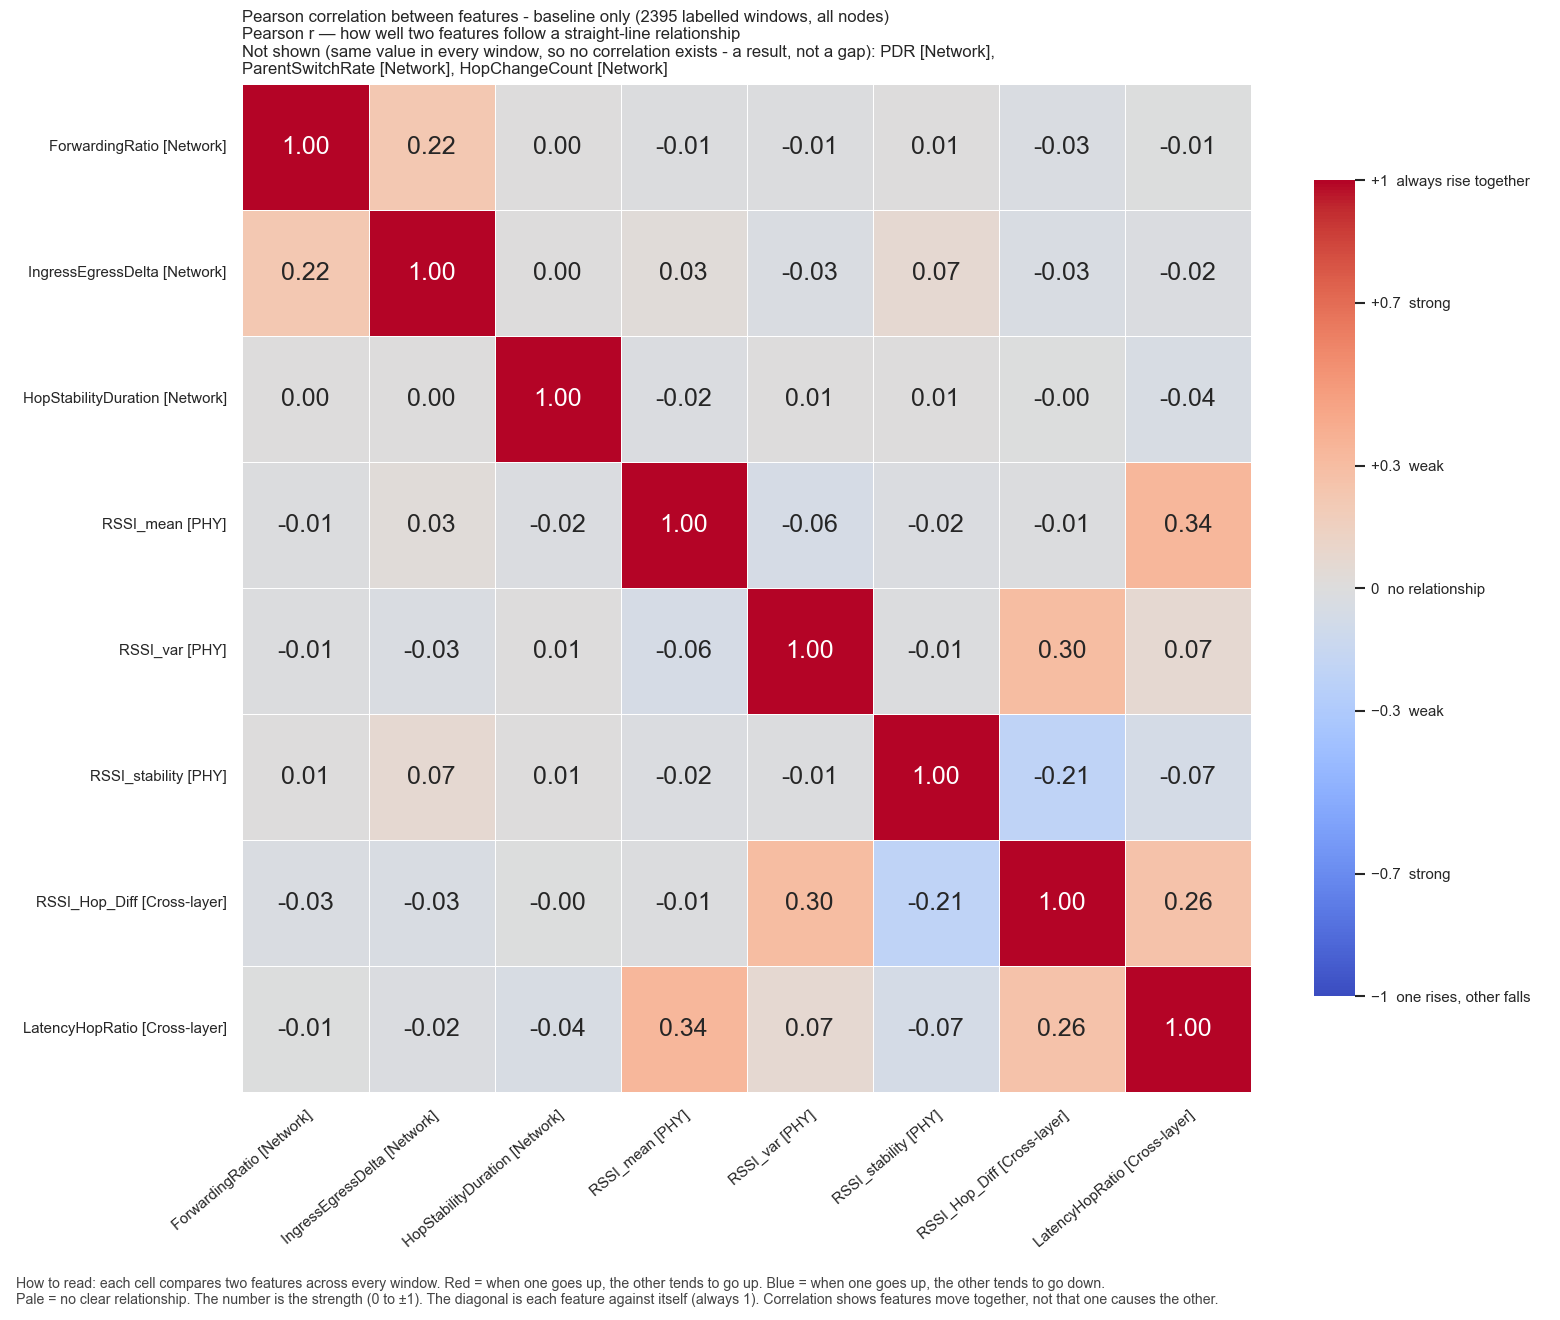

Values plotted in this chart, from the file beside it:
, ForwardingRatio, IngressEgressDelta, HopStabilityDuration, RSSI_mean, RSSI_var, RSSI_stability, RSSI_Hop_Diff, LatencyHopRatio
ForwardingRatio, 1.0, 0.2194, 0.001014, -0.01346, -0.008027, 0.005518, -0.02598, -0.007634
IngressEgressDelta, 0.2194, 1.0, 0.003441, 0.0299, -0.03093, 0.0665, -0.03329, -0.01842
HopStabilityDuration, 0.001014, 0.003441, 1.0, -0.02147, 0.00568, 0.005567, -0.002918, -0.03913
RSSI_mean, -0.01346, 0.0299, -0.02147, 1.0, -0.06186, -0.02145, -0.01226, 0.3385
RSSI_var, -0.008027, -0.03093, 0.00568, -0.06186, 1.0, -0.01275, 0.2981, 0.06893
RSSI_stability, 0.005518, 0.0665, 0.005567, -0.02145, -0.01275, 1.0, -0.2101, -0.06607
RSSI_Hop_Diff, -0.02598, -0.03329, -0.002918, -0.01226, 0.2981, -0.2101, 1.0, 0.2594
LatencyHopRatio, -0.007634, -0.01842, -0.03913, 0.3385, 0.06893, -0.06607, 0.2594, 1.0
